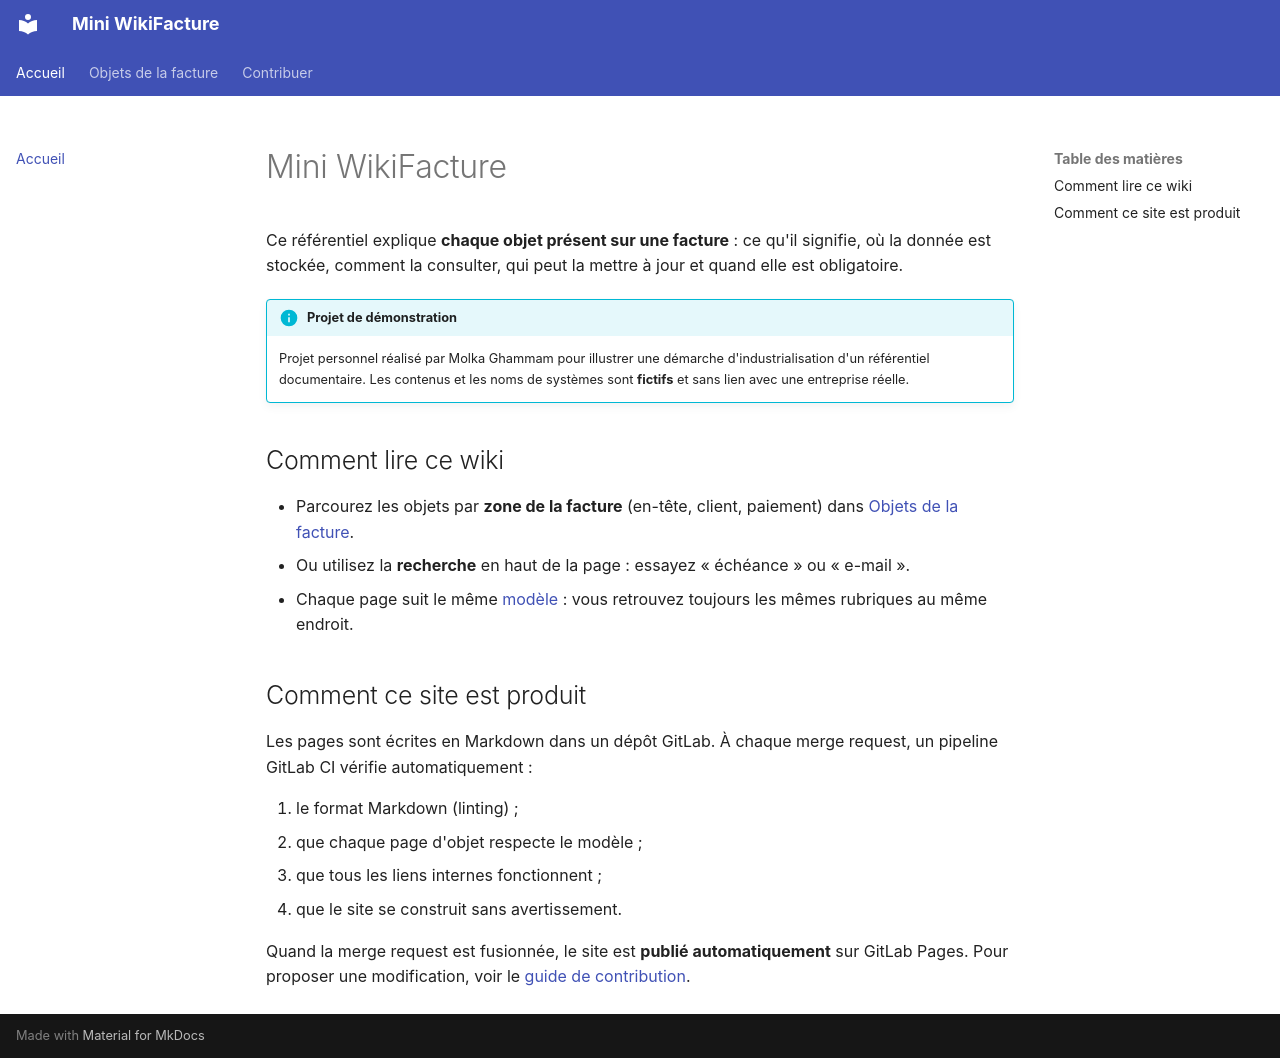

repository: ghammammolka/wiki-facture-demo · page: index.html · generator: mkdocs

# Mini WikiFacture

Ce référentiel explique **chaque objet présent sur une facture** : ce qu'il signifie,
où la donnée est stockée, comment la consulter, qui peut la mettre à jour et quand
elle est obligatoire.

!!! info "Projet de démonstration"
    Projet personnel réalisé par Molka Ghammam pour illustrer une démarche
    d'industrialisation d'un référentiel documentaire. Les contenus et les noms de
    systèmes sont **fictifs** et sans lien avec une entreprise réelle.

## Comment lire ce wiki

- Parcourez les objets par **zone de la facture** (en-tête, client, paiement) dans
  [Objets de la facture](objets/index.md).
- Ou utilisez la **recherche** en haut de la page : essayez « échéance » ou « e-mail ».
- Chaque page suit le même [modèle](contribuer/modele.md) : vous retrouvez toujours
  les mêmes rubriques au même endroit.

## Comment ce site est produit

Les pages sont écrites en Markdown dans un dépôt GitLab. À chaque merge request, un
pipeline GitLab CI vérifie automatiquement :

1. le format Markdown (linting) ;
2. que chaque page d'objet respecte le modèle ;
3. que tous les liens internes fonctionnent ;
4. que le site se construit sans avertissement.

Quand la merge request est fusionnée, le site est **publié automatiquement** sur
GitLab Pages. Pour proposer une modification, voir le
[guide de contribution](contribuer/index.md).
